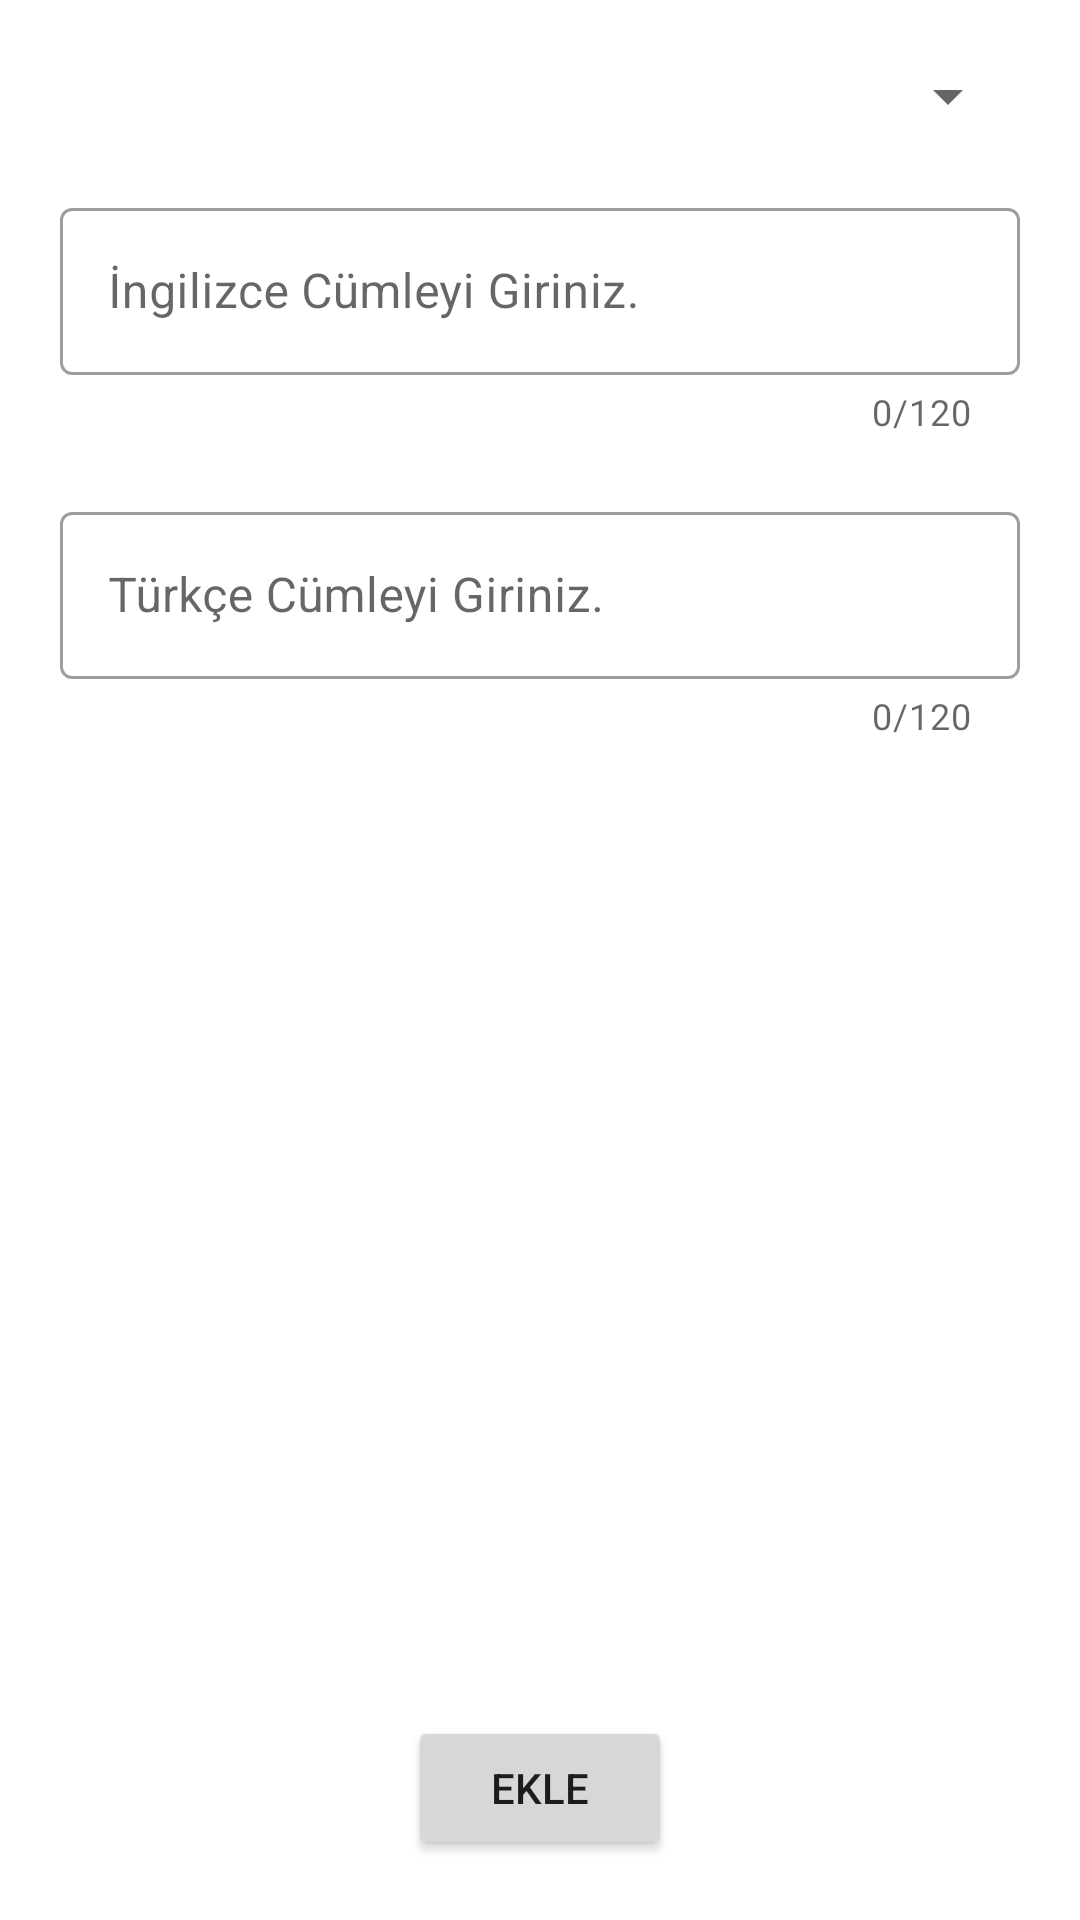

Android layout source for this screen:
<!-- AndroidManifest.xml: application theme Theme.IngilizceCumleler -->
<!-- res/layout/activity_fragment_cumle_ekle.xml -->
<?xml version="1.0" encoding="utf-8"?>
<RelativeLayout xmlns:android="http://schemas.android.com/apk/res/android"
    android:layout_width="match_parent"
    android:layout_height="match_parent"
    xmlns:app="http://schemas.android.com/apk/res-auto">

    <ScrollView
        android:id="@+id/scrollView"
        android:layout_width="match_parent"
        android:layout_height="match_parent"
        android:layout_above="@id/ekleButton">

        <LinearLayout
            android:layout_width="match_parent"
            android:layout_height="wrap_content"
            android:orientation="vertical"
            android:padding="10dp">

            <Spinner
                android:id="@+id/spinner"
                android:layout_width="match_parent"
                android:layout_height="wrap_content"
                android:layout_margin="10dp" />

            <com.google.android.material.textfield.TextInputLayout
                android:id="@+id/TextInputLayoutEnglishSentence"
                style="@style/TextInputLayout"
                android:layout_width="match_parent"
                android:layout_height="wrap_content"
                android:layout_gravity="center"
                android:layout_margin="10dp"
                app:counterEnabled="true"
                app:counterMaxLength="120"
                app:errorEnabled="true">

                <com.google.android.material.textfield.TextInputEditText
                    android:layout_width="match_parent"
                    android:layout_height="wrap_content"
                    android:hint="İngilizce Cümleyi Giriniz."
                    android:maxLength="120" />
            </com.google.android.material.textfield.TextInputLayout>

            <com.google.android.material.textfield.TextInputLayout
                android:id="@+id/TextInputLayoutTurkceCumle"
                style="@style/TextInputLayout"
                android:layout_width="match_parent"
                android:layout_height="wrap_content"
                android:layout_gravity="center"
                android:layout_margin="10dp"
                app:counterEnabled="true"
                app:counterMaxLength="120"
                app:errorEnabled="true">

                <com.google.android.material.textfield.TextInputEditText
                    android:layout_width="match_parent"
                    android:layout_height="wrap_content"
                    android:hint="Türkçe Cümleyi Giriniz."
                    android:maxLength="120" />
            </com.google.android.material.textfield.TextInputLayout>

            <TextView
                android:id="@+id/uyariTextView"
                android:layout_width="wrap_content"
                android:layout_height="wrap_content"
                android:layout_gravity="center"
                android:textAlignment="center"
                android:textStyle="bold" />
        </LinearLayout>

    </ScrollView>



    <Button
        android:id="@+id/ekleButton"
        android:layout_width="wrap_content"
        android:layout_height="wrap_content"
        android:layout_alignParentBottom="true"
        android:layout_centerHorizontal="true"
        android:layout_marginStart="20dp"
        android:layout_marginTop="20dp"
        android:layout_marginEnd="20dp"
        android:layout_marginBottom="20dp"
        android:text="Ekle" />


</RelativeLayout>
<!-- resources referenced by this layout -->
<resources>
  <style name="TextInputLayout" parent="Widget.MaterialComponents.TextInputLayout.OutlinedBox" />
  <style name="Theme.IngilizceCumleler" parent="Theme.MaterialComponents.DayNight.DarkActionBar">
          
          <item name="colorPrimary">@color/purple_500</item>
          <item name="colorPrimaryVariant">@color/purple_700</item>
          <item name="colorOnPrimary">@color/white</item>
          
          <item name="colorSecondary">@color/teal_200</item>
          <item name="colorSecondaryVariant">@color/teal_700</item>
          <item name="colorOnSecondary">@color/black</item>
          
          <item name="android:statusBarColor" tools:targetApi="l">?attr/colorPrimaryVariant</item>
          
      </style>
  <!-- not gathered from this repository: default colours our renderer supplied (Android Studio template values) -->
  <color name="purple_500">#FF6200EE</color>
  <color name="purple_700">#FF3700B3</color>
  <color name="teal_200">#FF03DAC5</color>
  <color name="teal_700">#FF018786</color>
  <color name="black">#FF000000</color>
  <color name="white">#FFFFFFFF</color>
</resources>
